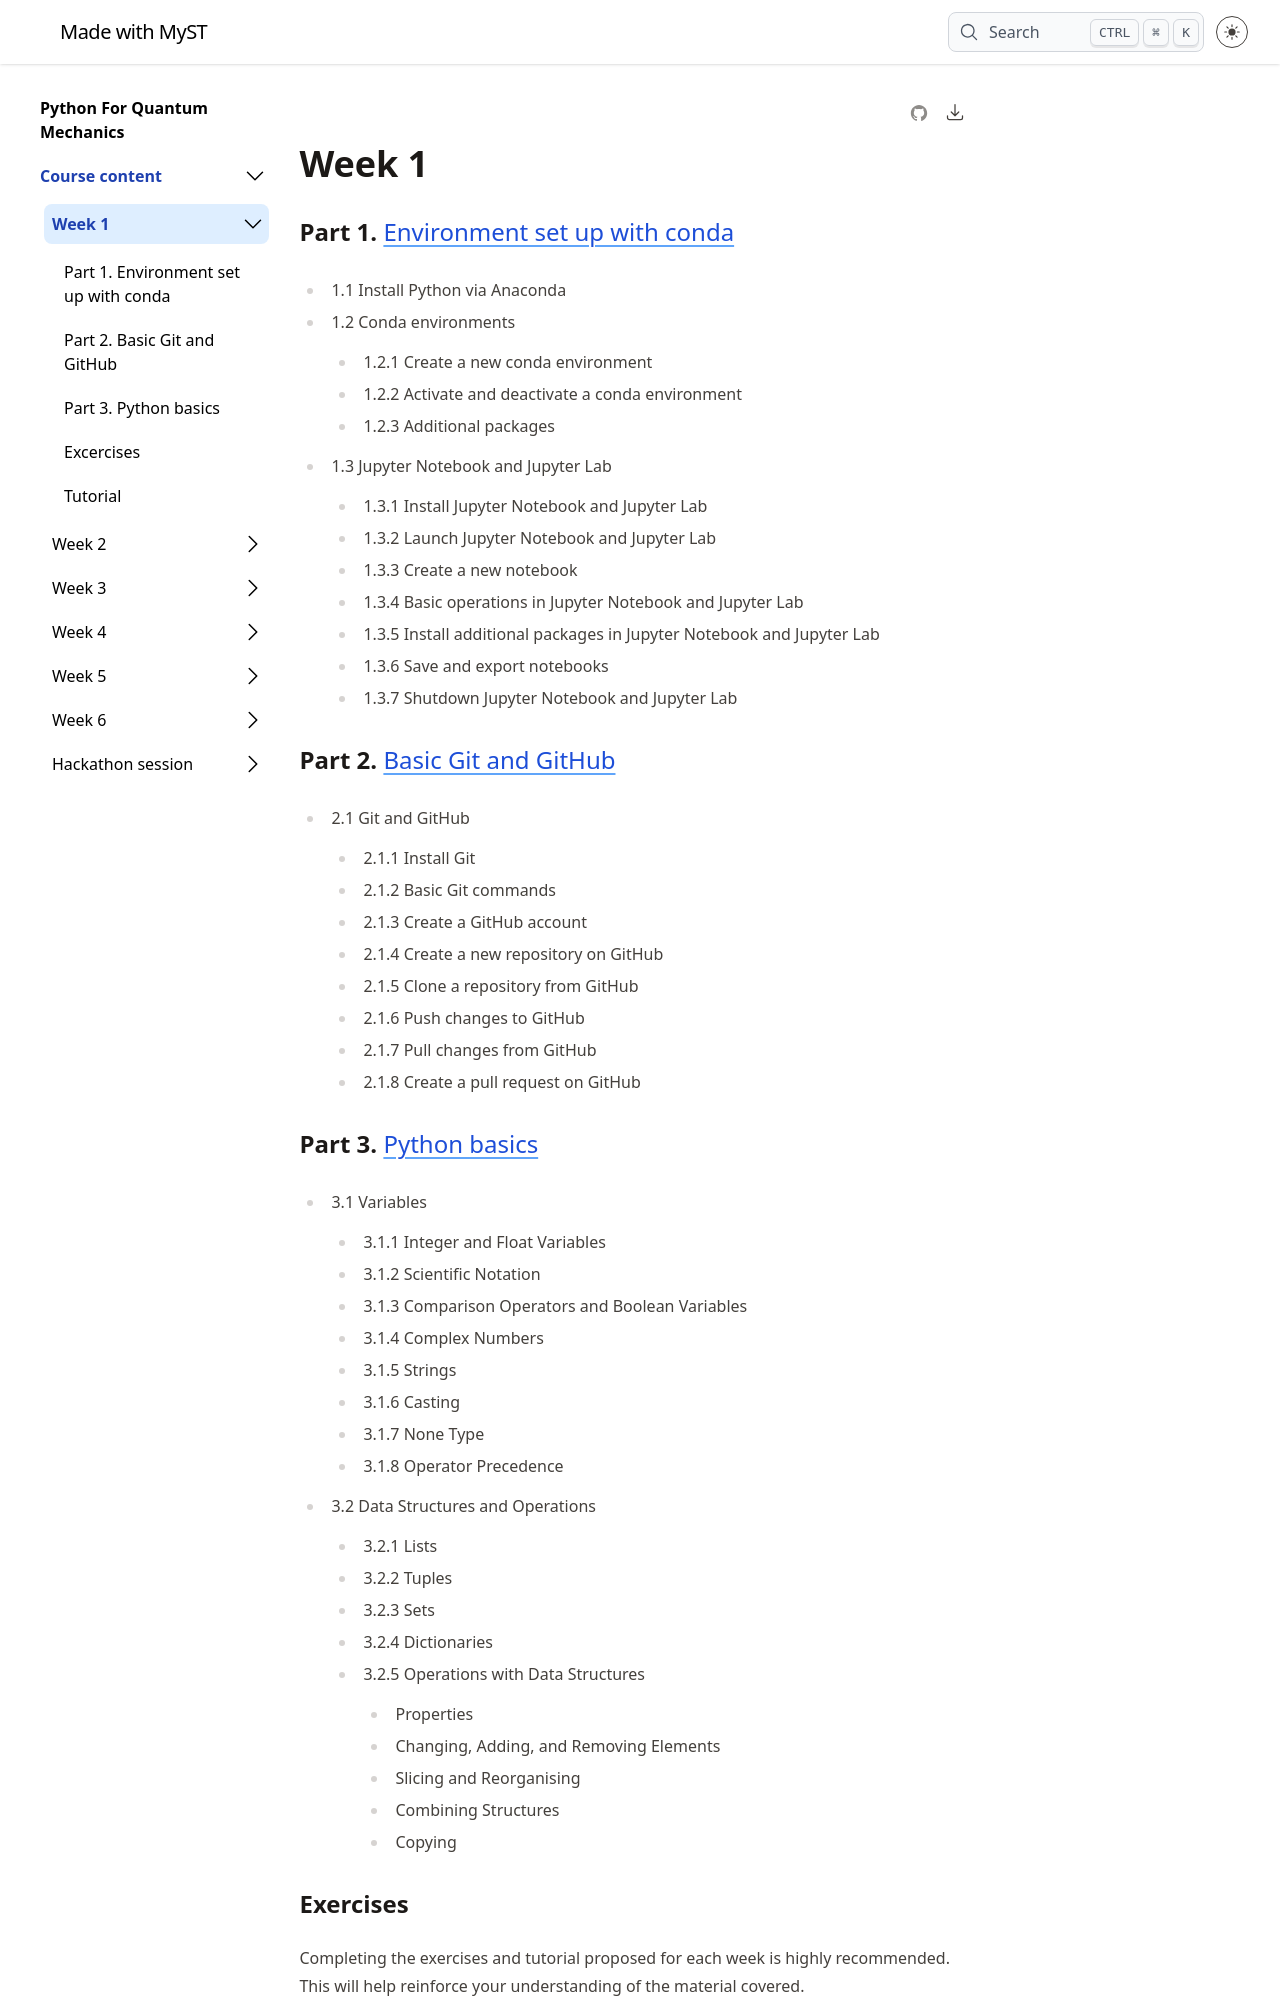

repository: silsgs/pyqm-textbook_25-26.github.io · page: week1-intro/index.html · generator: jekyll

# Week 1

## Part 1. Environment set up with conda

### 1.1 Install Python via Anaconda

### 1.2 Conda environments
#### 1.2.1 Create a new conda environment
#### 1.2.2 Activate and deactivate a conda environment
#### 1.2.3 Additional packages

### 1.3 Jupyter Notebook and Jupyter Lab
#### 1.3.1 Install Jupyter Notebook and Jupyter Lab
#### 1.3.2 Launch Jupyter Notebook and Jupyter Lab
#### 1.3.3 Create a new notebook
#### 1.3.4 Basic operations in Jupyter Notebook and Jupyter Lab
#### 1.3.5 Install additional packages in Jupyter Notebook and Jupyter Lab
#### 1.3.6 Save and export notebooks
#### 1.3.7 Shutdown Jupyter Notebook and Jupyter Lab

# Part 2. Basic Git and GitHub
## 2.1 Git and GitHub
### 2.1.1 Install Git
### 2.1.2 Basic Git commands
### 2.1.3 Create a GitHub account
### 2.1.4 Create a new repository on GitHub
### 2.1.5 Clone a repository from GitHub
### 2.1.6 Push changes to GitHub
### 2.1.7 Pull changes from GitHub
### 2.1.8 Create a pull request on GitHub   

# Part 3. Python basics
## 3.1 Variables
### 3.1.1 Integer and Float Variables
### 3.1.2 Scientific Notation
### 3.1.3 Comparison Operators and Boolean Variables
### 3.1.4 Complex Numbers
### 3.1.5 Strings
### 3.1.6 Casting
### 3.1.7 None Type
